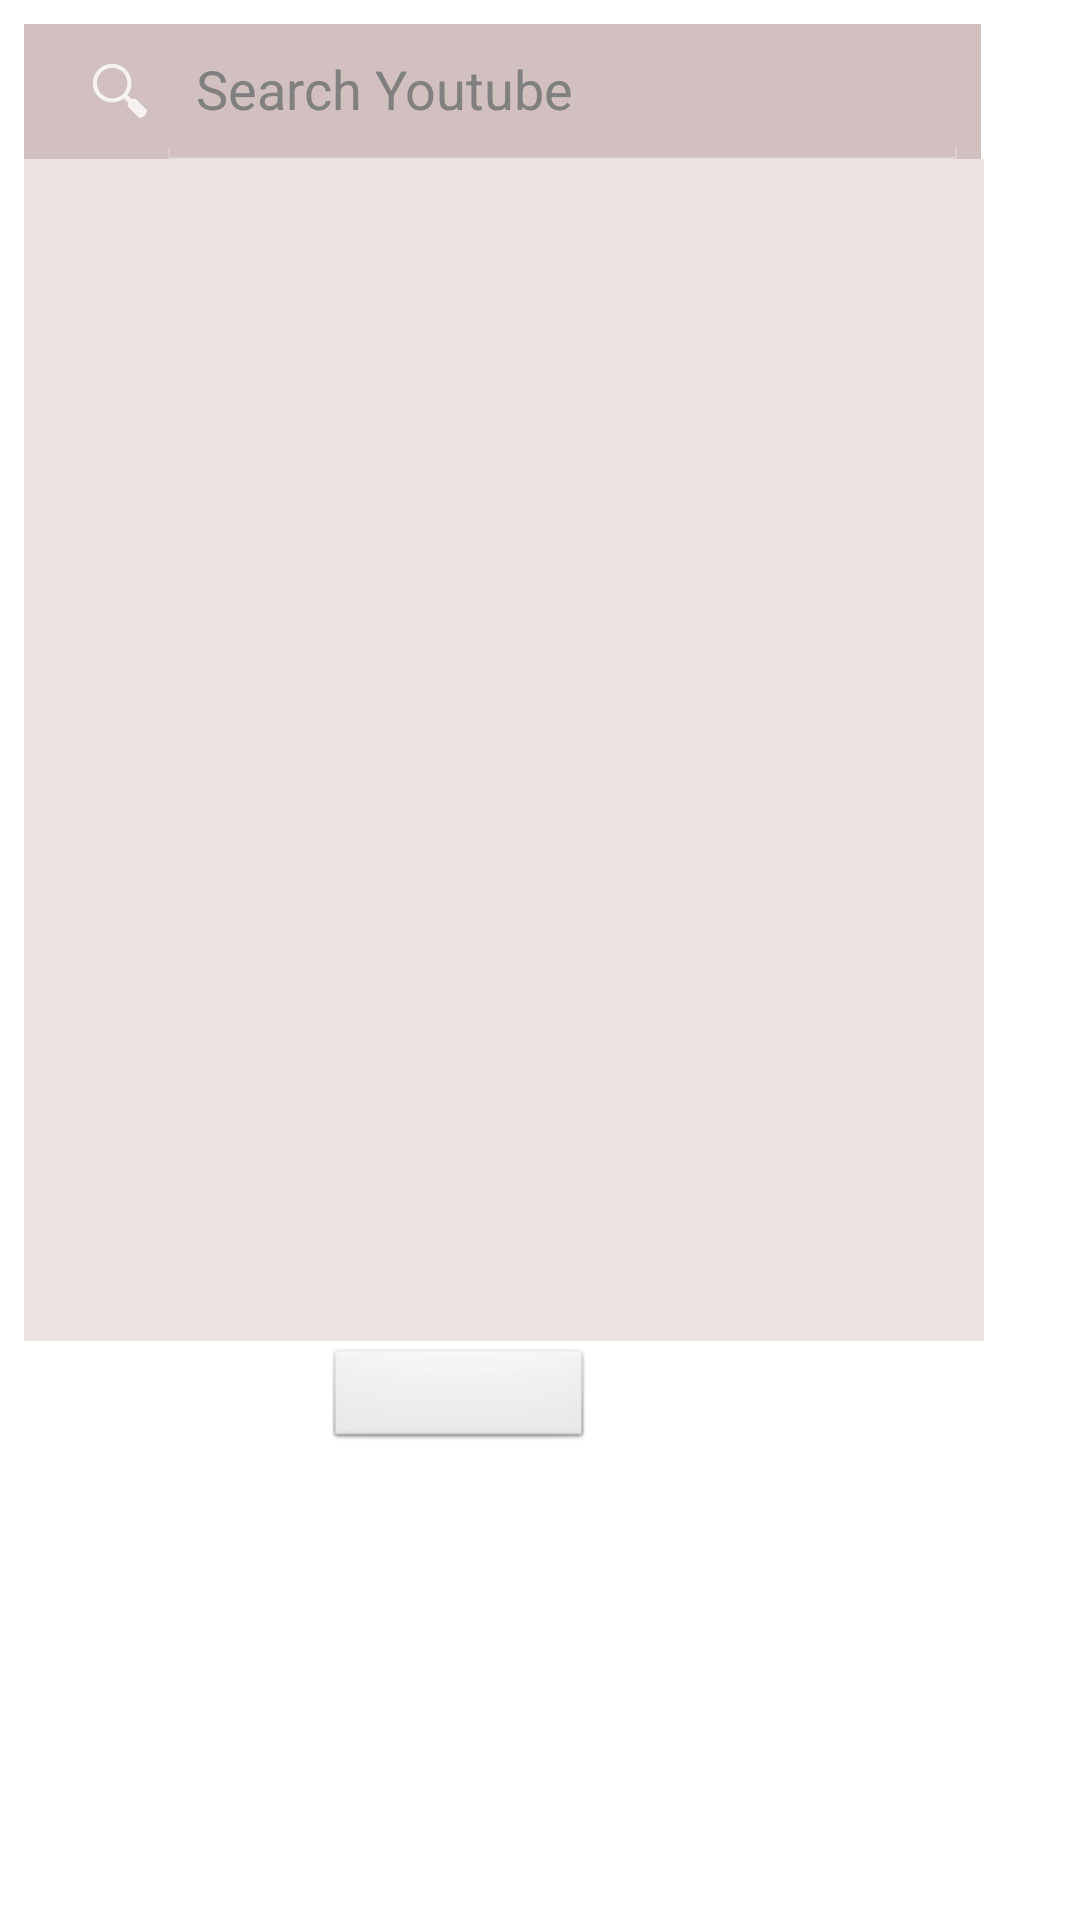

Write the Android layout XML for this screen, with the resource values it uses.
<!-- AndroidManifest.xml: application theme AppTheme -->
<!-- res/layout/youtube_search.xml -->
<?xml version="1.0" encoding="utf-8"?>
<LinearLayout xmlns:android="http://schemas.android.com/apk/res/android"
    xmlns:tools="http://schemas.android.com/tools"
    android:layout_width="match_parent"
    android:layout_height="match_parent"
    android:background="#ffff"
    android:orientation="vertical"
    android:paddingLeft="8dp"
    android:paddingRight="8dp"
    android:paddingTop="8dp">

    <SearchView
        android:id="@+id/search_bar"
        android:layout_width="319dp"
        android:layout_height="45dp"
        android:background="#d2bfbf"
        android:fadingEdge="vertical"
        android:iconifiedByDefault="false"
        android:queryHint="@string/search_youtube_hint">

    </SearchView>

    <ListView
        android:id="@+id/list_fragment"
        android:layout_width="320dp"
        android:layout_height="394dp"
        android:background="#ECE3E3"
        android:visibility="visible">
    </ListView>

    />


    <Button
        android:id="@+id/backbutton"
        android:layout_width="90dp"
        android:layout_height="35dp"
        android:layout_marginBottom="@+id/list_fragment"
        android:layout_marginLeft="100dp"
        android:layout_marginTop="2dp"
        android:layout_marginStart="100dp"
        tools:text="Back" />


</LinearLayout>
<!-- resources referenced by this layout -->
<resources>
  <string name="search_youtube_hint">Search Youtube</string>
  <style name="AppTheme" parent="android:Theme.Black" />
</resources>
